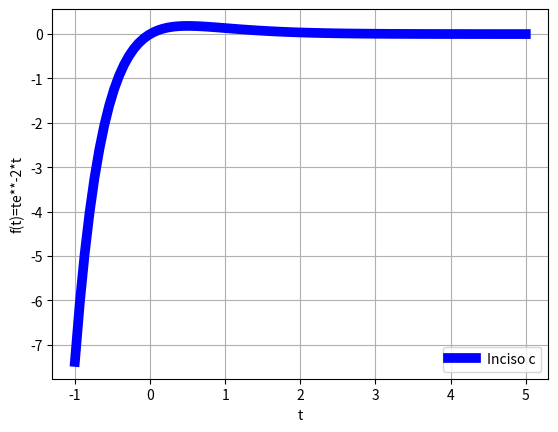

This figure's Python source:
#tarea3B
# [redacted]
import matplotlib.pyplot as plt
import numpy as np
import math
x=np.linspace(-1,5,93)
t=x
y=t*math.e**(-2*t)
plt.plot(x,y,linewidth=7,color='b',label='Inciso c')
plt.legend()
plt.title('')
plt.xlabel('t')
plt.ylabel('f(t)=te**-2*t')
plt.grid(True)
plt.show()
plt.savefig('c.png')
